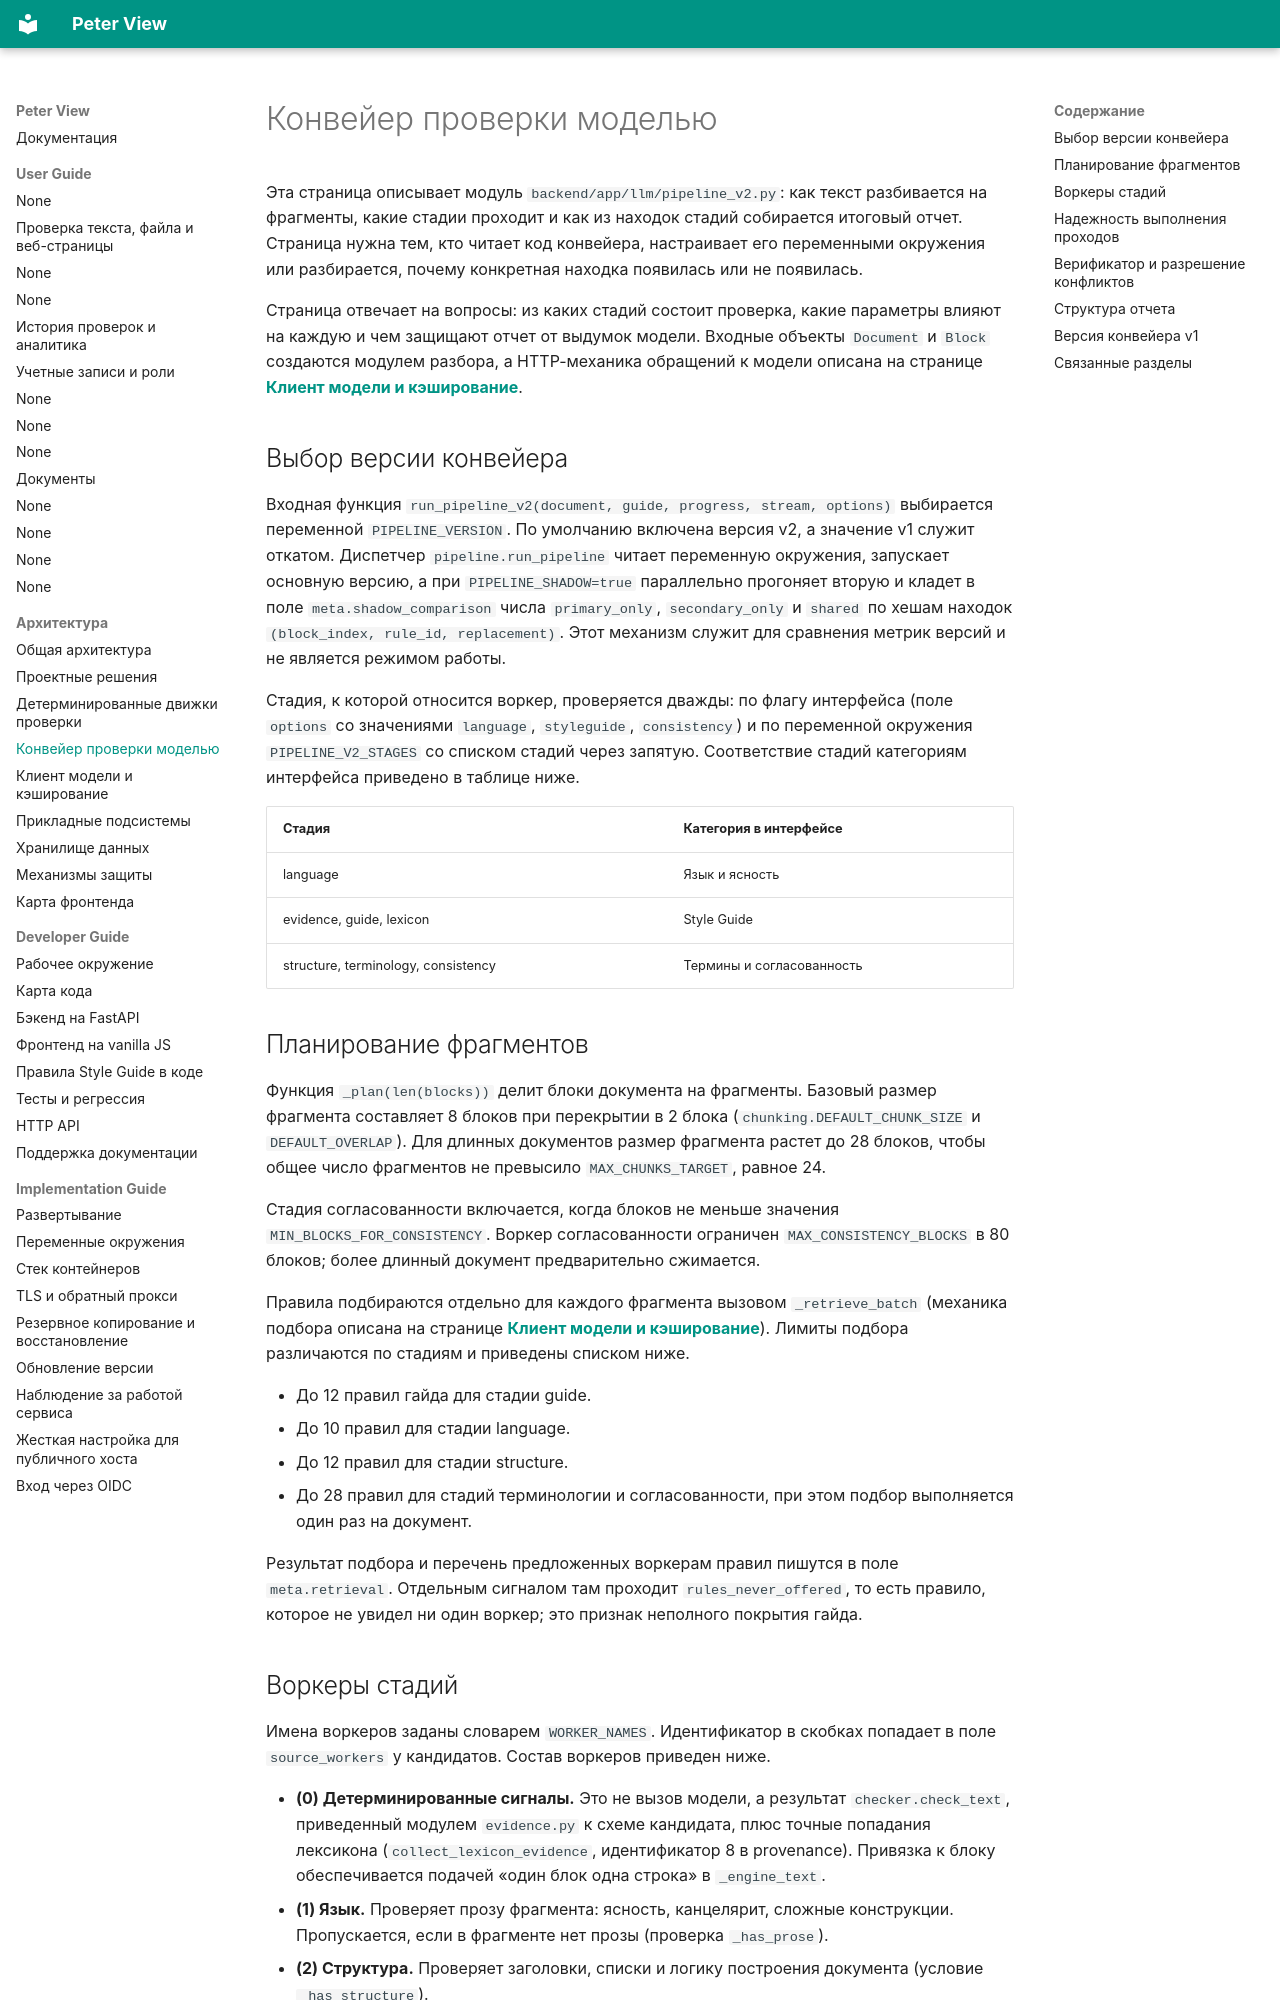

repository: BadWisher/Peter-View · page: arch/pipeline/index.html · generator: mkdocs

# Конвейер проверки моделью

Эта страница описывает модуль `backend/app/llm/pipeline_v2.py`: как текст
разбивается на фрагменты, какие стадии проходит и как из находок стадий
собирается итоговый отчет. Страница нужна тем, кто читает код конвейера,
настраивает его переменными окружения или разбирается, почему конкретная
находка появилась или не появилась.

Страница отвечает на вопросы: из каких стадий состоит проверка, какие параметры
влияют на каждую и чем защищают отчет от выдумок модели. Входные объекты
`Document` и `Block` создаются модулем разбора, а HTTP-механика обращений к
модели описана на странице [**Клиент модели и кэширование**](model-client.md).

## Выбор версии конвейера

Входная функция `run_pipeline_v2(document, guide, progress, stream, options)`
выбирается переменной `PIPELINE_VERSION`. По умолчанию включена версия v2, а
значение v1 служит откатом. Диспетчер `pipeline.run_pipeline` читает переменную
окружения, запускает основную версию, а при `PIPELINE_SHADOW=true` параллельно
прогоняет вторую и кладет в поле `meta.shadow_comparison` числа
`primary_only`, `secondary_only` и `shared` по хешам находок
`(block_index, rule_id, replacement)`. Этот механизм служит для сравнения метрик
версий и не является режимом работы.

Стадия, к которой относится воркер, проверяется дважды: по флагу интерфейса
(поле `options` со значениями `language`, `styleguide`, `consistency`) и по
переменной окружения `PIPELINE_V2_STAGES` со списком стадий через запятую.
Соответствие стадий категориям интерфейса приведено в таблице ниже.

| Стадия | Категория в интерфейсе |
|---|---|
| language | Язык и ясность |
| evidence, guide, lexicon | Style Guide |
| structure, terminology, consistency | Термины и согласованность |

## Планирование фрагментов

Функция `_plan(len(blocks))` делит блоки документа на фрагменты. Базовый
размер фрагмента составляет 8 блоков при перекрытии в 2 блока
(`chunking.DEFAULT_CHUNK_SIZE` и `DEFAULT_OVERLAP`). Для длинных документов
размер фрагмента растет до 28 блоков, чтобы общее число фрагментов не превысило
`MAX_CHUNKS_TARGET`, равное 24.

Стадия согласованности включается, когда блоков не меньше значения
`MIN_BLOCKS_FOR_CONSISTENCY`. Воркер согласованности ограничен
`MAX_CONSISTENCY_BLOCKS` в 80 блоков; более длинный документ предварительно
сжимается.

Правила подбираются отдельно для каждого фрагмента вызовом `_retrieve_batch`
(механика подбора описана на странице [**Клиент модели и кэширование**](model-client.md)).
Лимиты подбора различаются по стадиям и приведены списком ниже.

- До 12 правил гайда для стадии guide.
- До 10 правил для стадии language.
- До 12 правил для стадии structure.
- До 28 правил для стадий терминологии и согласованности, при этом подбор
  выполняется один раз на документ.

Результат подбора и перечень предложенных воркерам правил пишутся в поле
`meta.retrieval`. Отдельным сигналом там проходит `rules_never_offered`, то есть
правило, которое не увидел ни один воркер; это признак неполного покрытия
гайда.
